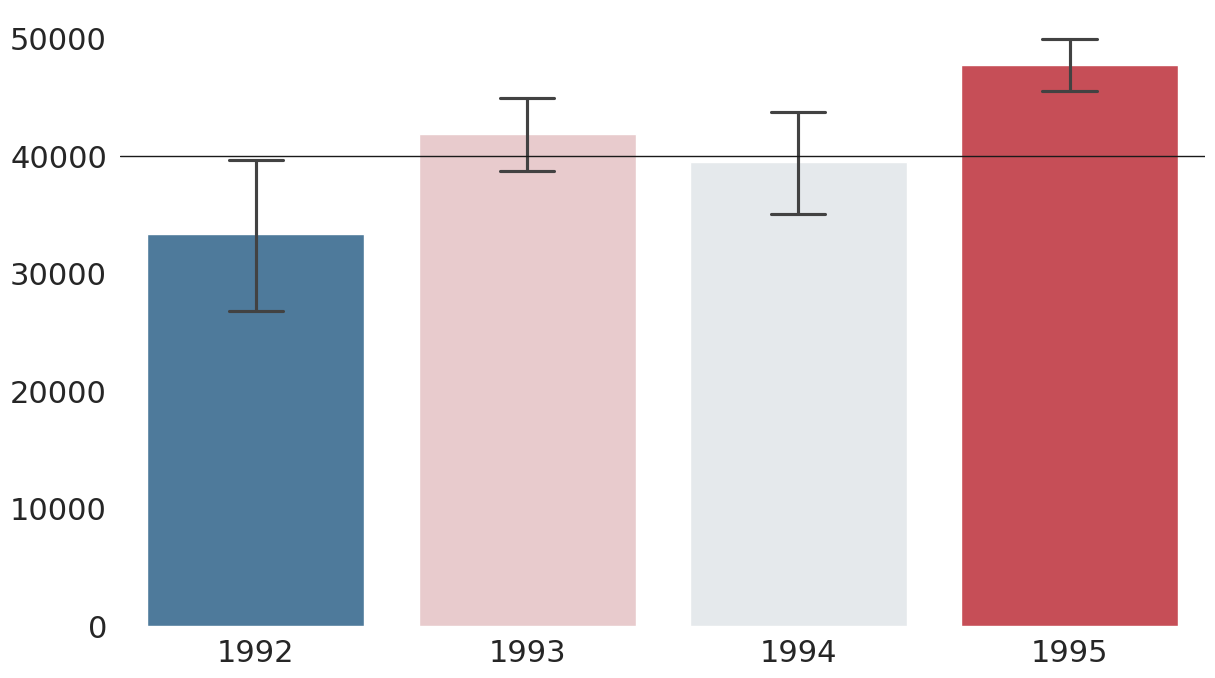

This figure's Python source:
import matplotlib.pyplot as plt
import pandas as pd
import numpy as np
from matplotlib.colors import TwoSlopeNorm
import seaborn as sns

np.random.seed(12345)

df = pd.DataFrame([np.random.normal(32000,200000,3650), 
                   np.random.normal(43000,100000,3650), 
                   np.random.normal(43500,140000,3650), 
                   np.random.normal(48000,70000,3650)], 
                  index=[1992,1993,1994,1995])

#%% User value and colors
y_val = 40000
norm = TwoSlopeNorm(vmin=df.T.mean().min(), vcenter=y_val, vmax=df.T.mean().max())
red_green_pal = sns.diverging_palette(240, 10, n=9, as_cmap=True)
colors = [red_green_pal(norm(c)) for c in df.T.mean()]

#%% Data manipulation
plt.figure(figsize=(14,8))
sns.set(font_scale=2) 
sns.set_style("white",{'axes.grid' : False})
ax = sns.barplot(data=df.T, estimator=np.mean, capsize=0.2,
        palette=colors)
sns.despine(left=True, bottom=True)

plt.axhline(y=y_val,linewidth=1, color='k')

plt.show()

